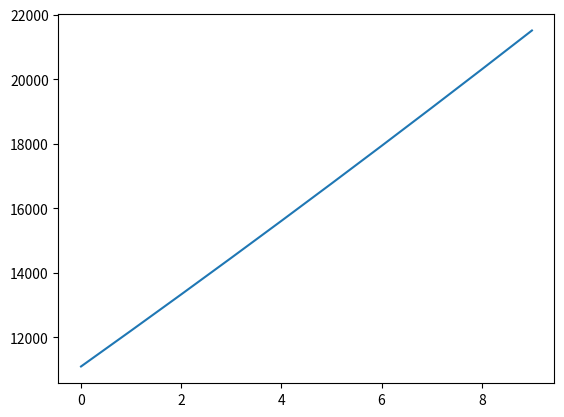

This chart was generated by the following Python code:
import matplotlib.pyplot as plt

def sparfunktion (AK,SR,I,lz):
    AK= abs(AK)
    SR= abs(SR)
    I= abs(I)
    lz= abs(lz)

    entwicklungsliste= []

    for jahr in range (1, lz+1):
        # This formula can be simplified
        endkapital = (AK*(1+I)**jahr)+(SR*((1+I)**jahr-1)/I)
        endkapital = round(endkapital,2)
        entwicklungsliste.append(endkapital)

    return entwicklungsliste

ergebnis = sparfunktion(10000,1000,0.01,10)
print(ergebnis)
plt.plot(ergebnis)
